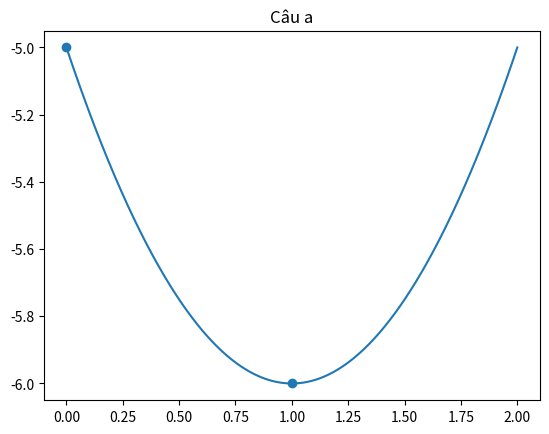
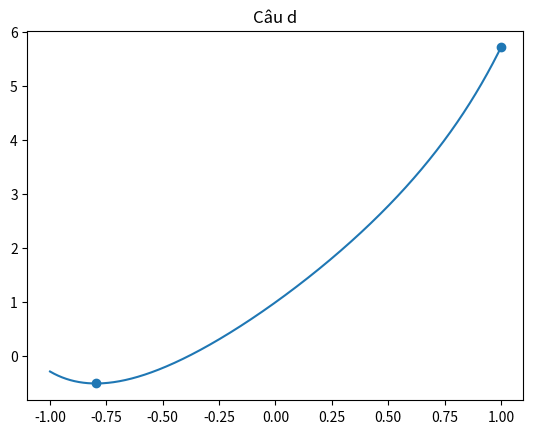
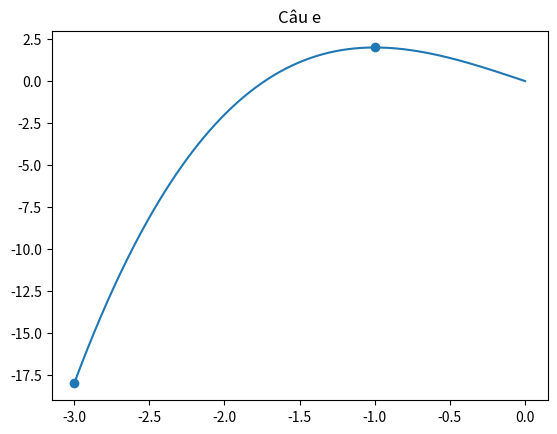
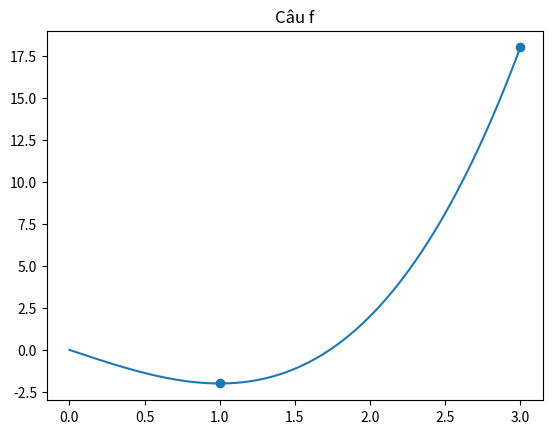
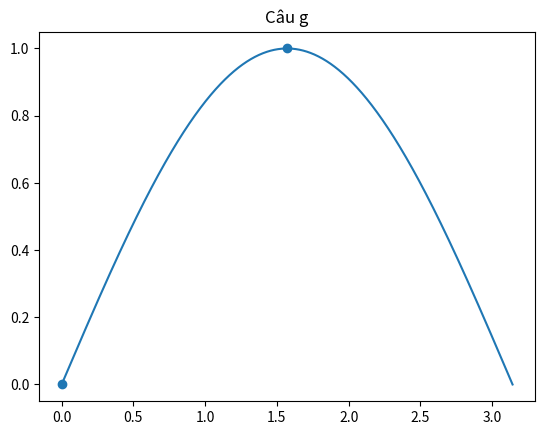
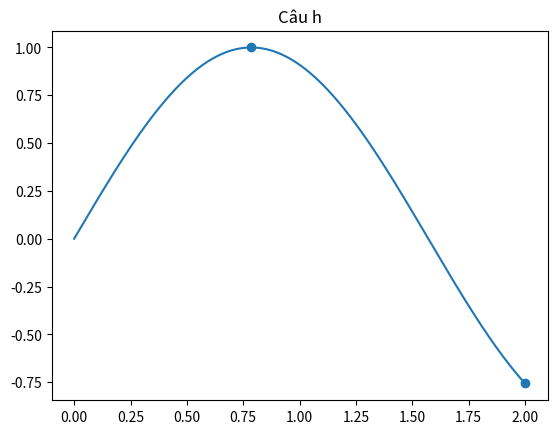
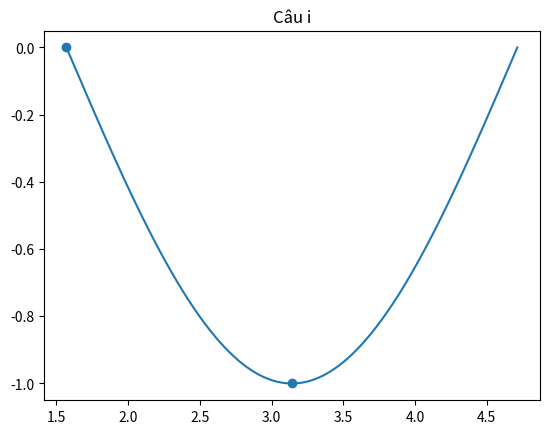
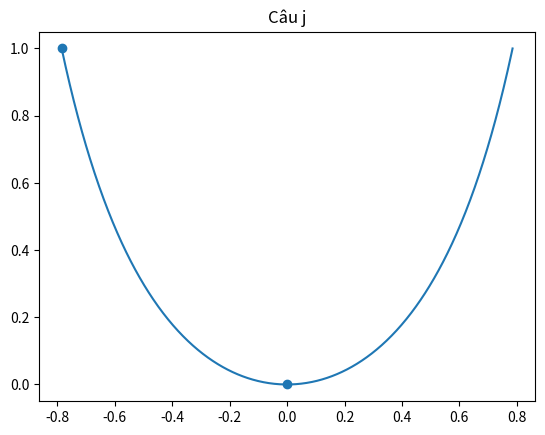
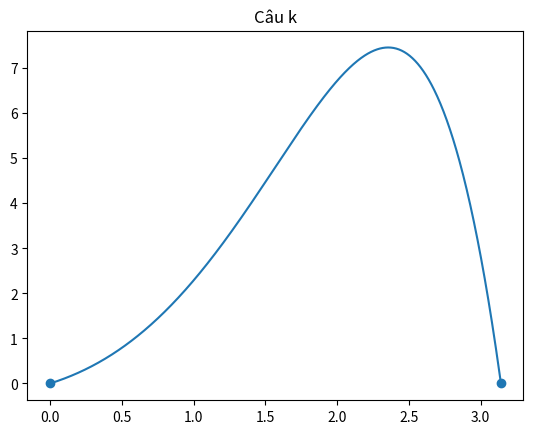
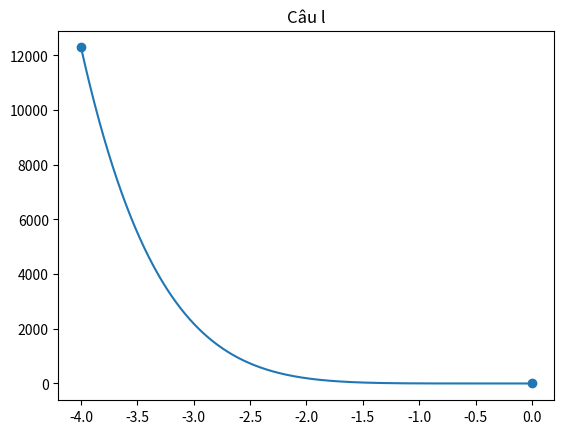
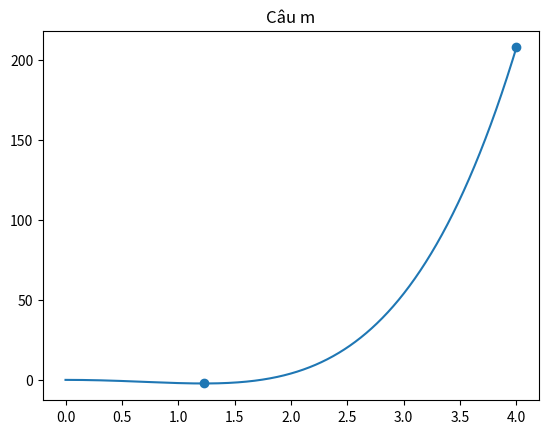
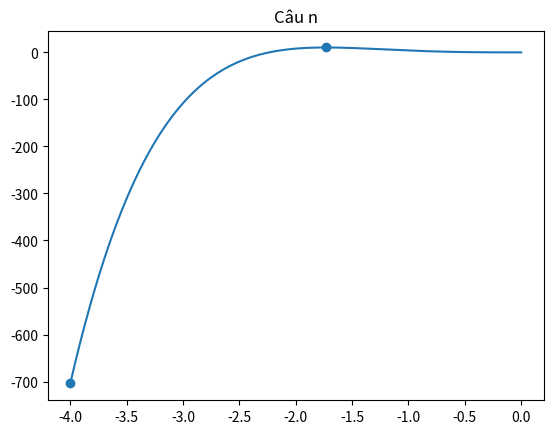
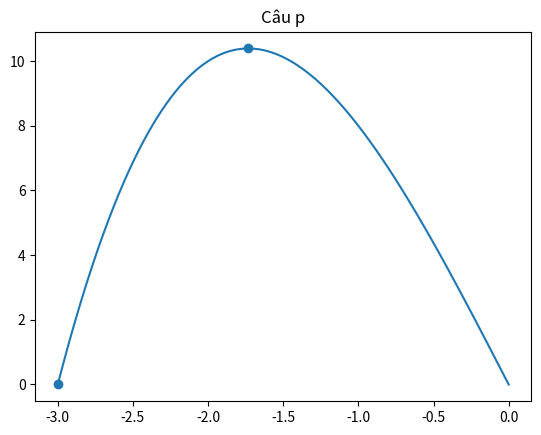
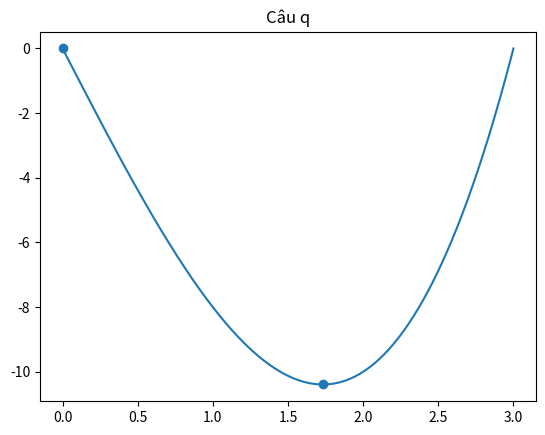

Write the Python code that produced these figures, in order.
import numpy as np
import matplotlib.pyplot as plt
import sympy as sp
import math

x = sp.symbols('x')

def plot_graph(f, a, b, xs, ys): # vẽ biểu đồ
    lx = np.linspace(a, b, 1000)
    ly = [f.subs(x, it).evalf() for it in lx]
    plt.plot(lx, ly)
    plt.scatter(xs, ys)

# a
print('\nCâu a')
f = x**2 -2*x -5
a, b = 0, 2 # unpacking
print('f = ',f)
print('a, b = ', a, b)
df = f.diff()
print("f' = ",df)
lx = sp.solve(df)
print('x = ',lx)
lx = np.array([x0 for x0 in lx if a <= x0 and x0 <= b ] + [a, b])
print('x = ',lx)
ly = np.array([f.subs(x, x0).evalf() for x0 in lx])
print('y = ',ly)
indices = np.array([np.argmin(ly), np.argmax(ly)])
print('indices = ', indices)
xs = lx[indices]
print('xs = ',xs)
ys = ly[indices]
print('ys = ',ys)
plot_graph(f, a, b, xs, ys)
plt.title('Câu a')
plt.show()


# b
print('\nCâu b')
f = 3*x + x**3 + 5
a, b = -4, 4 # unpacking
print('f = ',f)
print('a, b = ', a, b)
df = f.diff()
print("f' = ",df)
lx = sp.solve(df)
print('x = ',lx)



# c
print('\nCâu c')
f = sp.sin(x) + 3*x**2
a, b = -2, 2 # unpacking
print('f = ',f)
print('a, b = ', a, b)
df = f.diff()
print("f' = ",df)
# lx = sp.solve(df)
# print('x = ',lx)



# d
print('\nCâu d')
f = sp.exp(x**2) + 3*x
a, b = -1, 1 # unpacking
print('f = ',f)
print('a, b = ', a, b)
df = f.diff()
print("f' = ",df)
lx = sp.solve(df)
print('x = ',lx)
lx = np.array([x0 for x0 in lx if a <= x0 and x0 <= b ] + [a, b])
print('x = ',lx)
ly = np.array([f.subs(x, x0).evalf() for x0 in lx])
print('y = ',ly)
indices = np.array([np.argmin(ly), np.argmax(ly)])
print('indices = ', indices)
xs = lx[indices]
print('xs = ',xs)
ys = ly[indices]
print('ys = ',ys)
plot_graph(f, a, b, xs, ys)
plt.title('Câu d')
plt.show()


# e
print('\nCâu e')
f = x**3 - 3*x
a, b = -3, 0 # unpacking
print('f = ',f)
print('a, b = ', a, b)
df = f.diff()
print("f' = ",df)
lx = sp.solve(df)
print('x = ',lx)
lx = np.array([x0 for x0 in lx if a <= x0 and x0 <= b ] + [a, b])
print('x = ',lx)
ly = np.array([f.subs(x, x0).evalf() for x0 in lx])
print('y = ',ly)
indices = np.array([np.argmin(ly), np.argmax(ly)])
print('indices = ', indices)
xs = lx[indices]
print('xs = ',xs)
ys = ly[indices]
print('ys = ',ys)
plot_graph(f, a, b, xs, ys)
plt.title('Câu e')
plt.show()


# f
print('\nCâu f')
f = x**3 - 3*x
a, b = 0, 3 # unpacking
print('f = ',f)
print('a, b = ', a, b)
df = f.diff()
print("f' = ",df)
lx = sp.solve(df)
print('x = ',lx)
lx = np.array([x0 for x0 in lx if a <= x0 and x0 <= b ] + [a, b])
print('x = ',lx)
ly = np.array([f.subs(x, x0).evalf() for x0 in lx])
print('y = ',ly)
indices = np.array([np.argmin(ly), np.argmax(ly)])
print('indices = ', indices)
xs = lx[indices]
print('xs = ',xs)
ys = ly[indices]
print('ys = ',ys)
plot_graph(f, a, b, xs, ys)
plt.title('Câu f')
plt.show()


# g
print('\nCâu g')
f = sp.sin(x)
a, b = 0, math.pi # unpacking
print('f = ',f)
print('a, b = ', a, b)
df = f.diff()
print("f' = ",df)
lx = sp.solve(df)
print('x = ',lx)
lx = np.array([x0 for x0 in lx if a <= x0 and x0 <= b ] + [a, b])
print('x = ',lx)
ly = np.array([f.subs(x, x0).evalf() for x0 in lx])
print('y = ',ly)
indices = np.array([np.argmin(ly), np.argmax(ly)])
print('indices = ', indices)
xs = lx[indices]
print('xs = ',xs)
ys = ly[indices]
print('ys = ',ys)
plot_graph(f, a, b, xs, ys)
plt.title('Câu g')
plt.show()


# h
print('\nCâu h')
f = sp.sin(2*x)
a, b = 0, 2 # unpacking
print('f = ',f)
print('a, b = ', a, b)
df = f.diff()
print("f' = ",df)
lx = sp.solve(df)
print('x = ',lx)
lx = np.array([x0 for x0 in lx if a <= x0 and x0 <= b ] + [a, b])
print('x = ',lx)
ly = np.array([f.subs(x, x0).evalf() for x0 in lx])
print('y = ',ly)
indices = np.array([np.argmin(ly), np.argmax(ly)])
print('indices = ', indices)
xs = lx[indices]
print('xs = ',xs)
ys = ly[indices]
print('ys = ',ys)
plot_graph(f, a, b, xs, ys)
plt.title('Câu h')
plt.show()


# i
print('\nCâu i')
f = sp.cos(x)
a, b = math.pi/2 , 3*math.pi/2 # unpacking
print('f = ',f)
print('a, b = ', a, b)
df = f.diff()
print("f' = ",df)
lx = sp.solve(df)
print('x = ',lx)
lx = np.array([x0 for x0 in lx if a <= x0 and x0 <= b ] + [a, b])
print('x = ',lx)
ly = np.array([f.subs(x, x0).evalf() for x0 in lx])
print('y = ',ly)
indices = np.array([np.argmin(ly), np.argmax(ly)])
print('indices = ', indices)
xs = lx[indices]
print('xs = ',xs)
ys = ly[indices]
print('ys = ',ys)
plot_graph(f, a, b, xs, ys)
plt.title('Câu i')
plt.show()


# j
print('\nCâu j')
f = sp.tan(x)*sp.tan(x)
a, b = -math.pi/4, math.pi/4  # unpacking
print('f = ',f)
print('a, b = ', a, b)
df = f.diff()
print("f' = ",df)
lx = sp.solve(df)
print('x = ',lx)
lx = np.array([x0 for x0 in lx if a <= x0 and x0 <= b ] + [a, b])
print('x = ',lx)
ly = np.array([f.subs(x, x0).evalf() for x0 in lx])
print('y = ',ly)
indices = np.array([np.argmin(ly), np.argmax(ly)])
print('indices = ', indices)
xs = lx[indices]
print('xs = ',xs)
ys = ly[indices]
print('ys = ',ys)
plot_graph(f, a, b, xs, ys)
plt.title('Câu j')
plt.show()


# k
print('\nCâu k')
f = sp.exp(x)*sp.sin(x)
a, b = 0, math.pi # unpacking
print('f = ',f)
print('a, b = ', a, b)
df = f.diff()
print("f' = ",df)
lx = sp.solve(df)
print('x = ',lx)
lx = np.array([x0 for x0 in lx if a <= x0 and x0 <= b ] + [a, b])
print('x = ',lx)
ly = np.array([f.subs(x, x0).evalf() for x0 in lx])
print('y = ',ly)
indices = np.array([np.argmin(ly), np.argmax(ly)])
print('indices = ', indices)
xs = lx[indices]
print('xs = ',xs)
ys = ly[indices]
print('ys = ',ys)
plot_graph(f, a, b, xs, ys)
plt.title('Câu k')
plt.show()


# l
print('\nCâu l')
f = x**4 * 3*x**2
a, b = -4, 0 # unpacking
print('f = ',f)
print('a, b = ', a, b)
df = f.diff()
print("f' = ",df)
lx = sp.solve(df)
print('x = ',lx)
lx = np.array([x0 for x0 in lx if a <= x0 and x0 <= b ] + [a, b])
print('x = ',lx)
ly = np.array([f.subs(x, x0).evalf() for x0 in lx])
print('y = ',ly)
indices = np.array([np.argmin(ly), np.argmax(ly)])
print('indices = ', indices)
xs = lx[indices]
print('xs = ',xs)
ys = ly[indices]
print('ys = ',ys)
plot_graph(f, a, b, xs, ys)
plt.title('Câu l')
plt.show()


# m
print('\nCâu m')
f = x**4 - 3*x**2
a, b = 0, 4 # unpacking
print('f = ',f)
print('a, b = ', a, b)
df = f.diff()
print("f' = ",df)
lx = sp.solve(df)
print('x = ',lx)
lx = np.array([x0 for x0 in lx if a <= x0 and x0 <= b ] + [a, b])
print('x = ',lx)
ly = np.array([f.subs(x, x0).evalf() for x0 in lx])
print('y = ',ly)
indices = np.array([np.argmin(ly), np.argmax(ly)])
print('indices = ', indices)
xs = lx[indices]
print('xs = ',xs)
ys = ly[indices]
print('ys = ',ys)
plot_graph(f, a, b, xs, ys)
plt.title('Câu m')
plt.show()


# n
print('\nCâu n')
f = x**5 - 5*x**3
a, b = -4, 0 # unpacking
print('f = ',f)
print('a, b = ', a, b)
df = f.diff()
print("f' = ",df)
lx = sp.solve(df)
print('x = ',lx)
lx = np.array([x0 for x0 in lx if a <= x0 and x0 <= b ] + [a, b])
print('x = ',lx)
ly = np.array([f.subs(x, x0).evalf() for x0 in lx])
print('y = ',ly)
indices = np.array([np.argmin(ly), np.argmax(ly)])
print('indices = ', indices)
xs = lx[indices]
print('xs = ',xs)
ys = ly[indices]
print('ys = ',ys)
plot_graph(f, a, b, xs, ys)
plt.title('Câu n')
plt.show()


# o
print('\nCâu o')
f = x**6 - 5*x**2
a, b = -1, 1 # unpacking
print('f = ',f)
print('a, b = ', a, b)
df = f.diff()
print("f' = ",df)
lx = sp.solve(df)
print('x = ',lx)



# p
print('\nCâu p')
f = x**3 - 9*x
a, b = -3, 0 # unpacking
print('f = ',f)
print('a, b = ', a, b)
df = f.diff()
print("f' = ",df)
lx = sp.solve(df)
print('x = ',lx)
lx = np.array([x0 for x0 in lx if a <= x0 and x0 <= b ] + [a, b])
print('x = ',lx)
ly = np.array([f.subs(x, x0).evalf() for x0 in lx])
print('y = ',ly)
indices = np.array([np.argmin(ly), np.argmax(ly)])
print('indices = ', indices)
xs = lx[indices]
print('xs = ',xs)
ys = ly[indices]
print('ys = ',ys)
plot_graph(f, a, b, xs, ys)
plt.title('Câu p')
plt.show()


# q
print('\nCâu q')
f = x**3 - 9*x
a, b = 0, 3 # unpacking
print('f = ',f)
print('a, b = ', a, b)
df = f.diff()
print("f' = ",df)
lx = sp.solve(df)
print('x = ',lx)
lx = np.array([x0 for x0 in lx if a <= x0 and x0 <= b ] + [a, b])
print('x = ',lx)
ly = np.array([f.subs(x, x0).evalf() for x0 in lx])
print('y = ',ly)
indices = np.array([np.argmin(ly), np.argmax(ly)])
print('indices = ', indices)
xs = lx[indices]
print('xs = ',xs)
ys = ly[indices]
print('ys = ',ys)
plot_graph(f, a, b, xs, ys)
plt.title('Câu q')
plt.show()


# r
print('\nCâu r')
f = x**3 + 9*x
a, b = -1, 1 # unpacking
print('f = ',f)
print('a, b = ', a, b)
df = f.diff()
print("f' = ",df)
lx = sp.solve(df)
print('x = ',lx)
